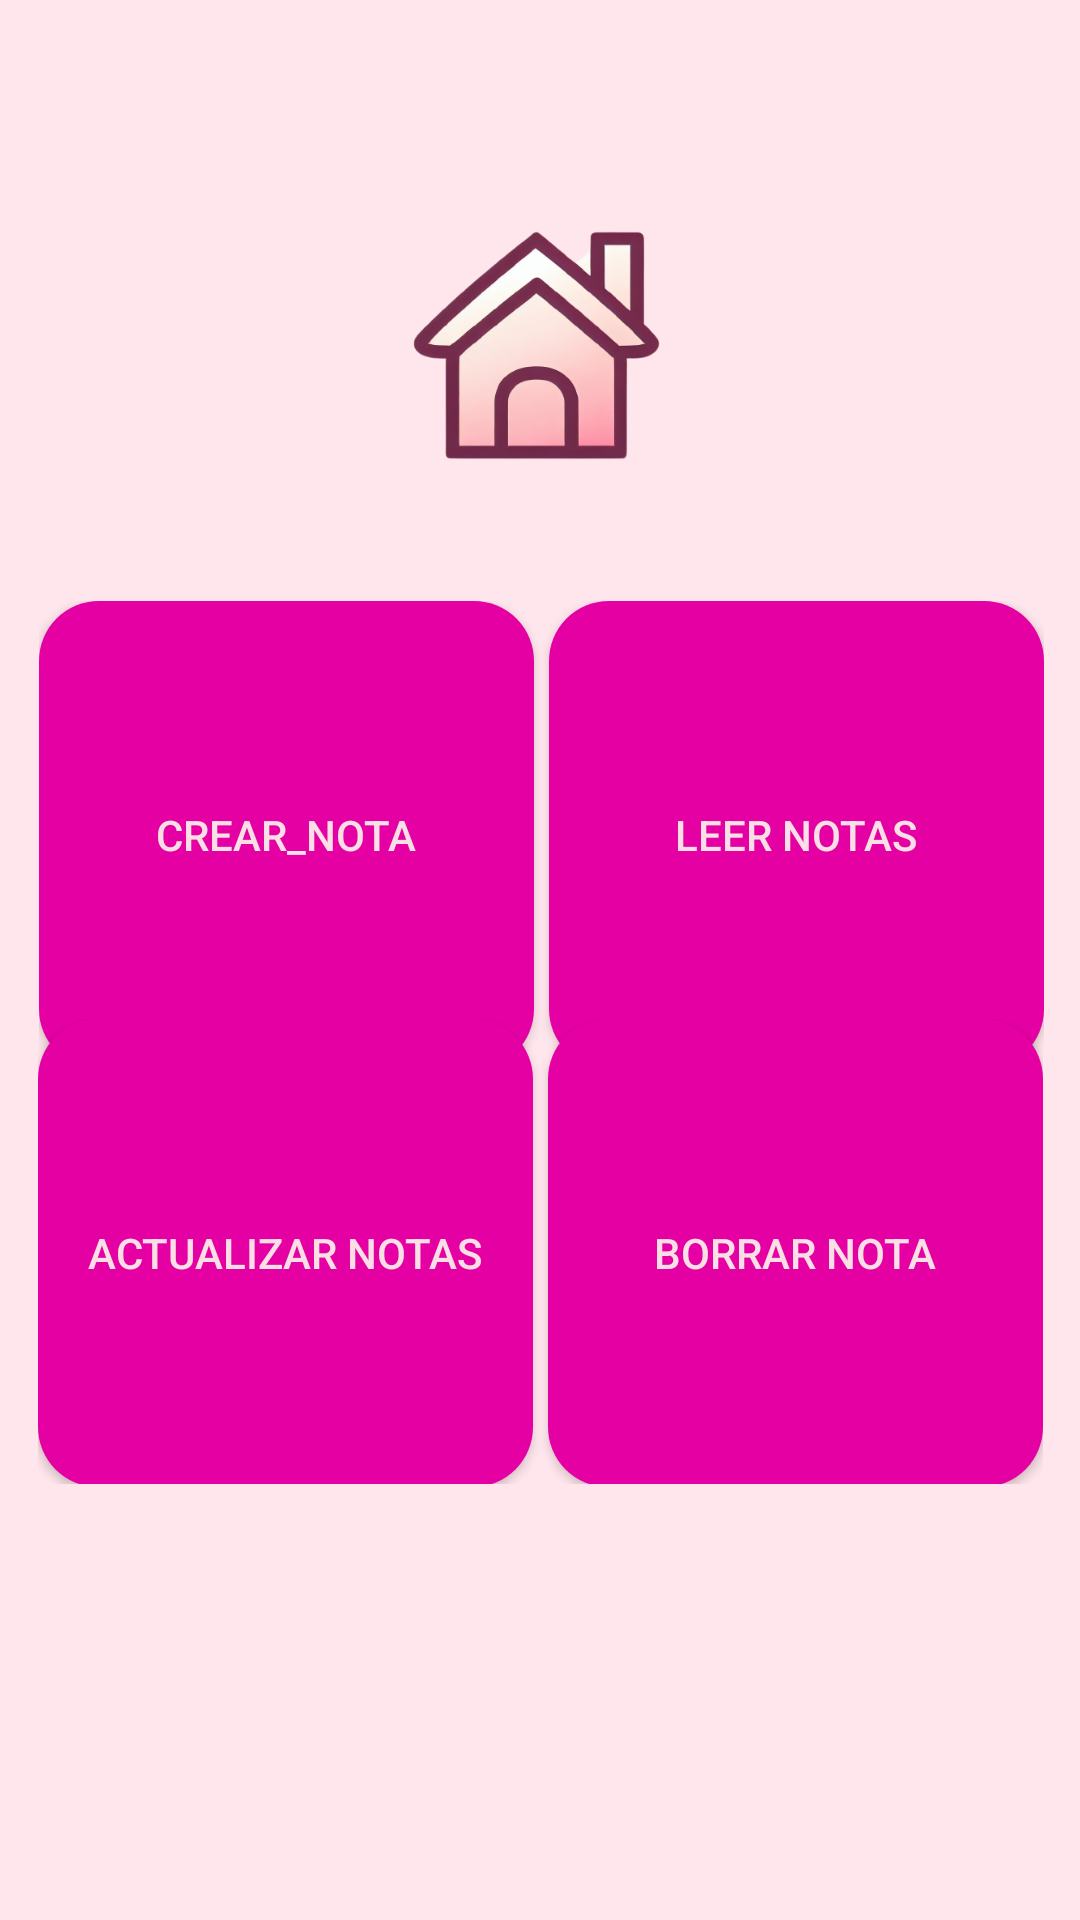

Here is an Android app screen rendered from its layout file. Give the layout XML and the strings, colors and styles it references.
<!-- AndroidManifest.xml: application theme Theme.AppListasCheck -->
<!-- res/layout/activity_main.xml -->
<?xml version="1.0" encoding="utf-8"?>
<android.support.constraint.ConstraintLayout xmlns:android="http://schemas.android.com/apk/res/android"
    xmlns:app="http://schemas.android.com/apk/res-auto"
    xmlns:tools="http://schemas.android.com/tools"
    android:layout_width="match_parent"
    android:layout_height="match_parent"
    android:background="#FFE5EC"
    tools:context=".MainActivity">


    <LinearLayout
        android:id="@+id/linearLayout"
        android:layout_width="335dp"
        android:layout_height="155dp"
        android:orientation="horizontal"
        app:layout_constraintBottom_toBottomOf="parent"
        app:layout_constraintEnd_toEndOf="parent"
        app:layout_constraintHorizontal_bias="0.526"
        app:layout_constraintStart_toStartOf="parent"
        app:layout_constraintTop_toTopOf="parent"
        app:layout_constraintVertical_bias="0.413">

        <Button
            android:id="@+id/bnCrearLista_"
            android:layout_width="165dp"
            android:layout_height="156dp"
            android:layout_marginRight="5dp"
            android:background="@drawable/boton_redondo"
            android:text="@string/crear_nota"
            android:textColor="#FAE0E4"
            android:onClick="irAcrearLista"/>

        <Button
            android:id="@+id/bnLeerListas"
            android:layout_width="165dp"
            android:layout_height="156dp"
            android:background="@drawable/boton_redondo"
            android:text="@string/leer_notas2"
            android:textColor="#FAE0E4"
            android:onClick="irAleerLista"/>
    </LinearLayout>

    <LinearLayout
        android:layout_width="335dp"
        android:layout_height="155dp"
        android:orientation="horizontal"
        app:layout_constraintBottom_toBottomOf="parent"
        app:layout_constraintEnd_toEndOf="parent"
        app:layout_constraintStart_toStartOf="parent"
        app:layout_constraintTop_toTopOf="parent"
        app:layout_constraintVertical_bias="0.7">

        <Button
            android:id="@+id/bnActualizarLista"
            android:layout_width="165dp"
            android:layout_height="156dp"
            android:layout_marginRight="5dp"
            android:background="@drawable/boton_redondo"
            android:text="@string/actualizar_notas2"
            android:textColor="#FAE0E4" />

        <Button
            android:id="@+id/bnBorrarLista"
            android:layout_width="165dp"
            android:layout_height="156dp"
            android:background="@drawable/boton_redondo"
            android:text="@string/borrar_nota2"
            android:textColor="#FAE0E4" />
    </LinearLayout>

    <ImageView
        android:id="@+id/imageView2"
        android:layout_width="135dp"
        android:layout_height="161dp"
        app:layout_constraintBottom_toTopOf="@+id/linearLayout"
        app:layout_constraintEnd_toEndOf="parent"
        app:layout_constraintStart_toStartOf="parent"
        app:layout_constraintTop_toTopOf="parent"
        app:layout_constraintVertical_bias="0.792"
        app:srcCompat="@drawable/icono_casa" />

</android.support.constraint.ConstraintLayout>
<!-- resources referenced by this layout -->
<resources>
  <!-- drawable boton_redondo (drawable) -->
  <?xml version="1.0" encoding="utf-8"?>
  <shape xmlns:android="http://schemas.android.com/apk/res/android">
      <corners android:radius="20dp" /> 
      <solid android:color="#E500A4" /> 
  </shape>
  <!-- drawable icono_casa: png bitmap (drawable, 76186 bytes) -->
  <string name="actualizar_notas2">actualizar notas</string>
  <string name="borrar_nota2">borrar nota</string>
  <string name="crear_nota">crear_nota</string>
  <string name="leer_notas2">LEER NOTAS</string>
  <style name="Theme.AppListasCheck" parent="Theme.AppCompat.Light.DarkActionBar">
          
          <item name="colorPrimary">@color/purple_500</item>
          <item name="colorPrimaryDark">@color/purple_700</item>
          <item name="colorAccent">@color/teal_200</item>
          
      </style>
  <!-- not gathered from this repository: default colours our renderer supplied (Android Studio template values) -->
  <color name="purple_500">#FF6200EE</color>
  <color name="purple_700">#FF3700B3</color>
  <color name="teal_200">#FF03DAC5</color>
</resources>
